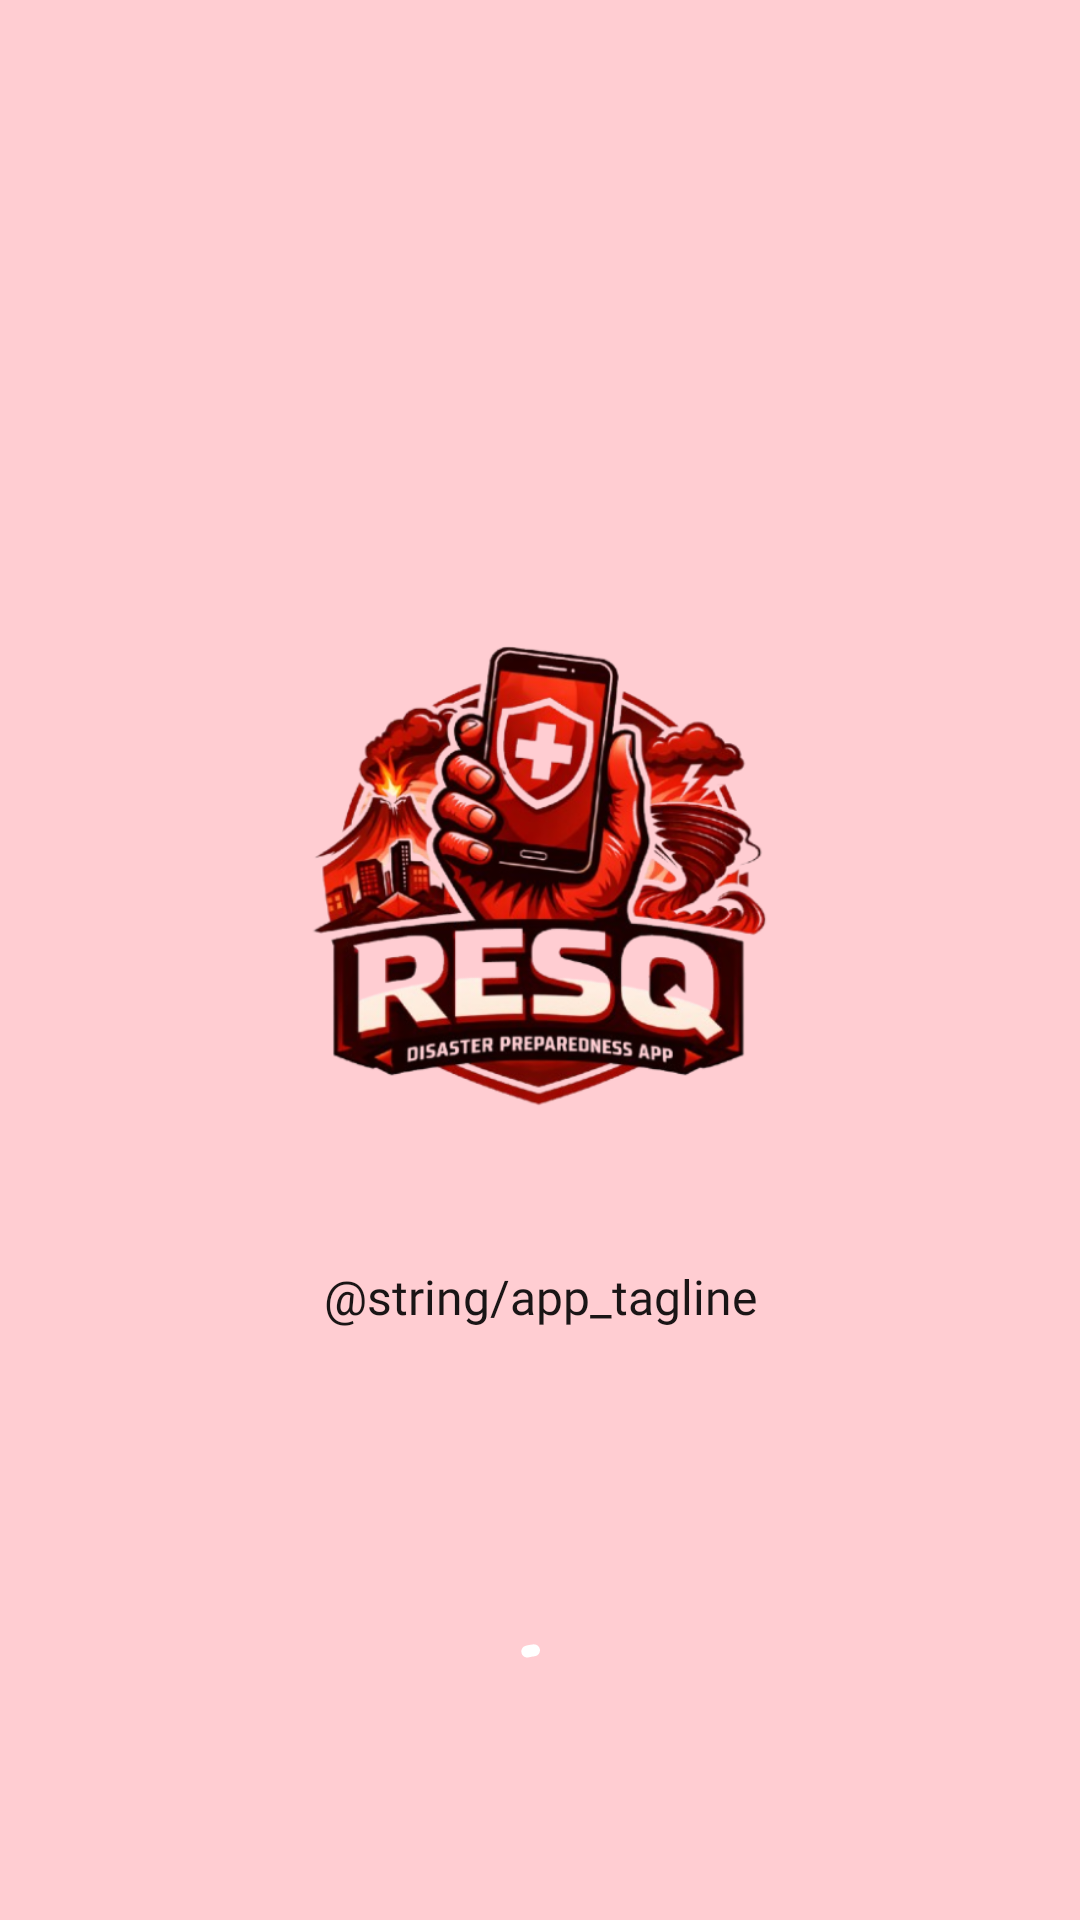

Android layout source for this screen:
<!-- AndroidManifest.xml: application theme Theme.RESQ -->
<!-- res/layout/activity_splash.xml -->
<?xml version="1.0" encoding="utf-8"?>
<androidx.constraintlayout.widget.ConstraintLayout
    xmlns:android="http://schemas.android.com/apk/res/android"
    xmlns:app="http://schemas.android.com/apk/res-auto"
    xmlns:tools="http://schemas.android.com/tools"
    android:layout_width="match_parent"
    android:layout_height="match_parent"
    android:background="@color/primary_container"
    tools:context=".ui.activity.SplashActivity">

    <ImageView
        android:id="@+id/iv_logo"
        android:layout_width="@dimen/icon_size_hero"
        android:layout_height="@dimen/icon_size_hero"
        android:contentDescription="@string/cd_app_logo"
        android:src="@drawable/splashscreen"
        app:layout_constraintBottom_toTopOf="@id/tv_tagline"
        app:layout_constraintEnd_toEndOf="parent"
        app:layout_constraintStart_toStartOf="parent"
        app:layout_constraintTop_toTopOf="parent"
        app:layout_constraintVertical_chainStyle="packed" />

    <TextView
        android:id="@+id/tv_tagline"
        android:layout_width="wrap_content"
        android:layout_height="wrap_content"
        android:layout_marginTop="@dimen/spacing_lg"
        android:fontFamily="@font/minims_regular"
        android:text="@string/app_tagline"
        android:textColor="@color/splashtext_black"
        android:textSize="@dimen/text_size_body"
        android:alpha="0.9"
        app:layout_constraintBottom_toBottomOf="parent"
        app:layout_constraintEnd_toEndOf="parent"
        app:layout_constraintStart_toStartOf="parent"
        app:layout_constraintTop_toBottomOf="@id/iv_logo" />

    <com.google.android.material.progressindicator.CircularProgressIndicator
        android:id="@+id/progress_indicator"
        android:layout_width="wrap_content"
        android:layout_height="wrap_content"
        android:layout_marginBottom="@dimen/spacing_xxl"
        android:indeterminate="true"
        app:indicatorColor="@color/on_primary"
        app:trackColor="@android:color/transparent"
        app:layout_constraintBottom_toBottomOf="parent"
        app:layout_constraintEnd_toEndOf="parent"
        app:layout_constraintStart_toStartOf="parent" />

</androidx.constraintlayout.widget.ConstraintLayout>
<!-- resources referenced by this layout -->
<resources>
  <color name="on_primary">#FFFFFF</color>
  <color name="primary_container">#FFCDD2</color>
  <color name="splashtext_black">#000000</color>
  <dimen name="icon_size_hero">200dp</dimen>
  <dimen name="spacing_lg">24dp</dimen>
  <dimen name="spacing_xxl">48dp</dimen>
  <dimen name="text_size_body">16sp</dimen>
  <!-- drawable splashscreen: png bitmap (drawable, 267762 bytes) -->
  <string name="app_tagline">Ang Iyong Kaagapay sa Paghahanda sa Kalamidad</string>
  <string name="cd_app_logo">RESQ Logo</string>
  <style name="Theme.RESQ" parent="Base.Theme.RESQ" />
  <style name="Base.Theme.RESQ" parent="Theme.Material3.DayNight.NoActionBar">
          
          
      </style>
</resources>
